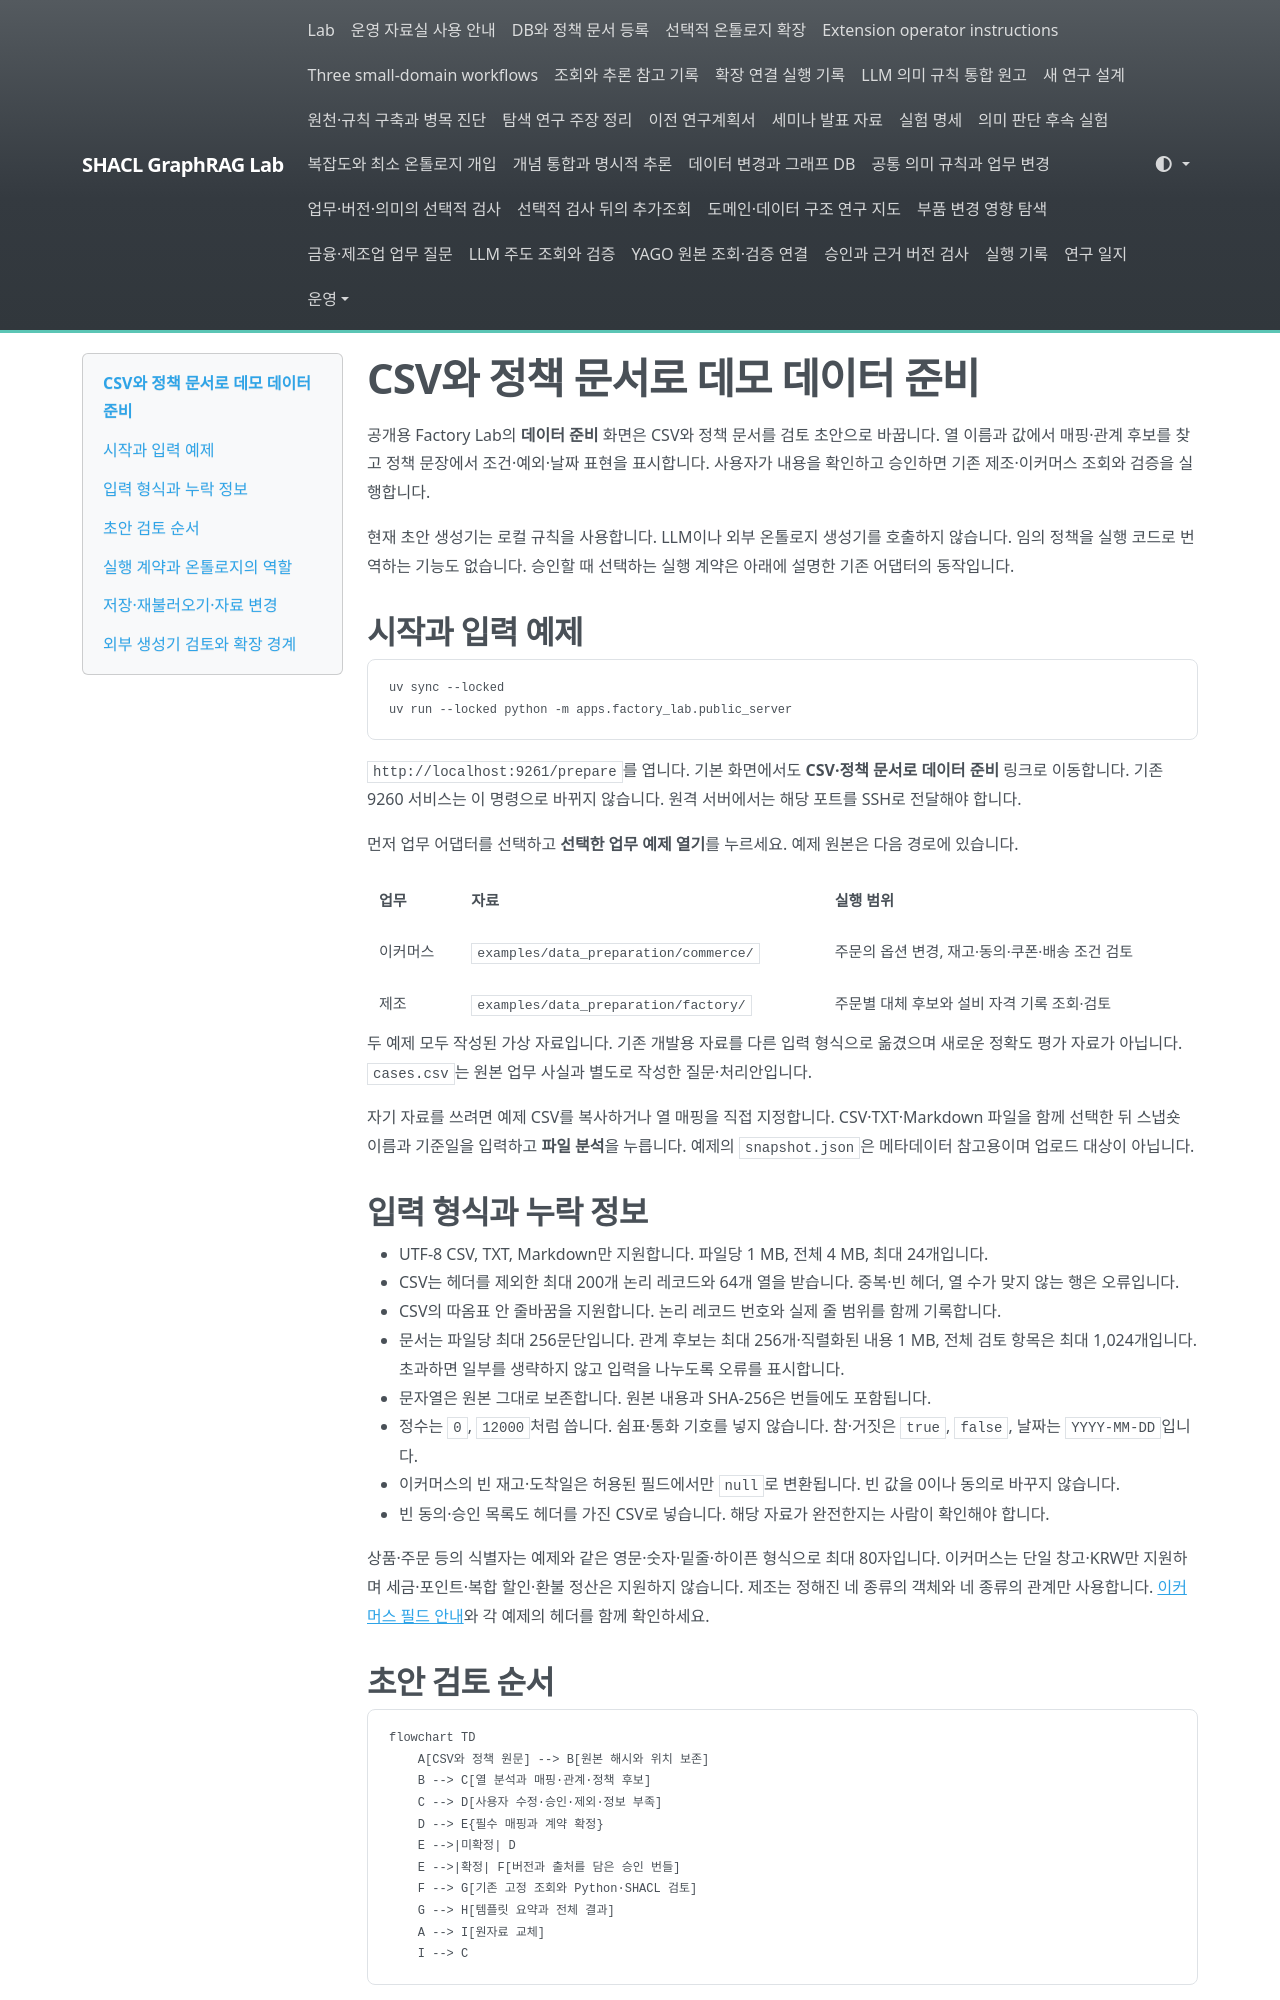

repository: shinysong/shacl-graphrag · page: setup/data-preparation/index.html · generator: mkdocs

# CSV와 정책 문서로 데모 데이터 준비

공개용 Factory Lab의 **데이터 준비** 화면은 CSV와 정책 문서를 검토 초안으로 바꿉니다. 열 이름과 값에서 매핑·관계 후보를 찾고 정책 문장에서 조건·예외·날짜 표현을 표시합니다. 사용자가 내용을 확인하고 승인하면 기존 제조·이커머스 조회와 검증을 실행합니다.

현재 초안 생성기는 로컬 규칙을 사용합니다. LLM이나 외부 온톨로지 생성기를 호출하지 않습니다. 임의 정책을 실행 코드로 번역하는 기능도 없습니다. 승인할 때 선택하는 실행 계약은 아래에 설명한 기존 어댑터의 동작입니다.

## 시작과 입력 예제

```bash
uv sync --locked
uv run --locked python -m apps.factory_lab.public_server
```

`http://localhost:9261/prepare`를 엽니다. 기본 화면에서도 **CSV·정책 문서로 데이터 준비** 링크로 이동합니다. 기존 9260 서비스는 이 명령으로 바뀌지 않습니다. 원격 서버에서는 해당 포트를 SSH로 전달해야 합니다.

먼저 업무 어댑터를 선택하고 **선택한 업무 예제 열기**를 누르세요. 예제 원본은 다음 경로에 있습니다.

| 업무 | 자료 | 실행 범위 |
| --- | --- | --- |
| 이커머스 | `examples/data_preparation/commerce/` | 주문의 옵션 변경, 재고·동의·쿠폰·배송 조건 검토 |
| 제조 | `examples/data_preparation/factory/` | 주문별 대체 후보와 설비 자격 기록 조회·검토 |

두 예제 모두 작성된 가상 자료입니다. 기존 개발용 자료를 다른 입력 형식으로 옮겼으며 새로운 정확도 평가 자료가 아닙니다. `cases.csv`는 원본 업무 사실과 별도로 작성한 질문·처리안입니다.

자기 자료를 쓰려면 예제 CSV를 복사하거나 열 매핑을 직접 지정합니다. CSV·TXT·Markdown 파일을 함께 선택한 뒤 스냅숏 이름과 기준일을 입력하고 **파일 분석**을 누릅니다. 예제의 `snapshot.json`은 메타데이터 참고용이며 업로드 대상이 아닙니다.

## 입력 형식과 누락 정보

- UTF-8 CSV, TXT, Markdown만 지원합니다. 파일당 1 MB, 전체 4 MB, 최대 24개입니다.
- CSV는 헤더를 제외한 최대 200개 논리 레코드와 64개 열을 받습니다. 중복·빈 헤더, 열 수가 맞지 않는 행은 오류입니다.
- CSV의 따옴표 안 줄바꿈을 지원합니다. 논리 레코드 번호와 실제 줄 범위를 함께 기록합니다.
- 문서는 파일당 최대 256문단입니다. 관계 후보는 최대 256개·직렬화된 내용 1 MB, 전체 검토 항목은 최대 1,024개입니다. 초과하면 일부를 생략하지 않고 입력을 나누도록 오류를 표시합니다.
- 문자열은 원본 그대로 보존합니다. 원본 내용과 SHA-256은 번들에도 포함됩니다.
- 정수는 `0`, `12000`처럼 씁니다. 쉼표·통화 기호를 넣지 않습니다. 참·거짓은 `true`, `false`, 날짜는 `YYYY-MM-DD`입니다.
- 이커머스의 빈 재고·도착일은 허용된 필드에서만 `null`로 변환됩니다. 빈 값을 0이나 동의로 바꾸지 않습니다.
- 빈 동의·승인 목록도 헤더를 가진 CSV로 넣습니다. 해당 자료가 완전한지는 사람이 확인해야 합니다.

상품·주문 등의 식별자는 예제와 같은 영문·숫자·밑줄·하이픈 형식으로 최대 80자입니다. 이커머스는 단일 창고·KRW만 지원하며 세금·포인트·복합 할인·환불 정산은 지원하지 않습니다. 제조는 정해진 네 종류의 객체와 네 종류의 관계만 사용합니다. [이커머스 필드 안내](commerce-data.md)와 각 예제의 헤더를 함께 확인하세요.
